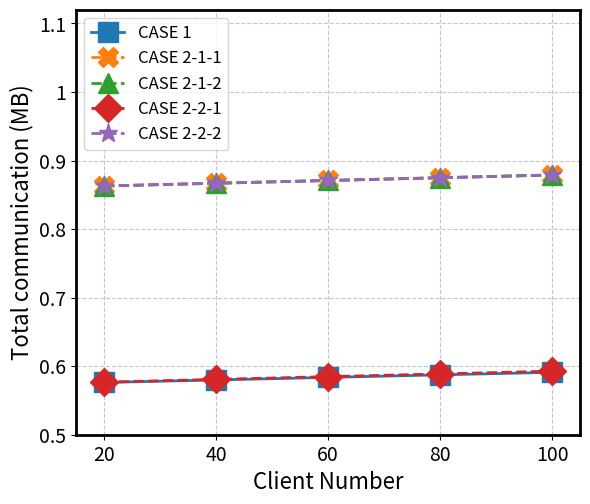
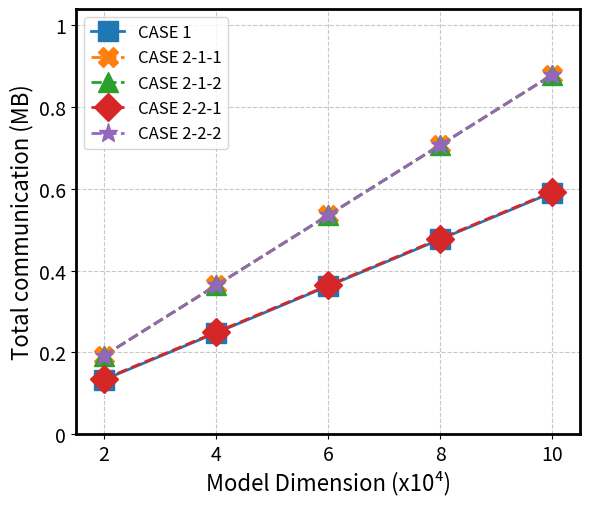

Recreate these plots in Python, in order.
import numpy as np
import matplotlib.pyplot as plt
import numpy as np
from matplotlib.ticker import FixedLocator, FixedFormatter

def pic_enc(x_ticks, y_ticks, y_visual, y1, y2, y3, y4, y5, y6, y7, x_min, x_max, x_label, y_lable, fig_name):
    # 创建图形和轴
    fig, ax = plt.subplots(dpi = 1000, figsize=(6, 5))
    plt.subplots_adjust(0.14, 0.13, 0.98, 0.98)
    # 设置轴的线条粗细
    ax.spines['bottom'].set_linewidth(2)  # 设置底部坐标轴的粗细
    ax.spines['left'].set_linewidth(2)  # 设置左边坐标轴的粗细
    ax.spines['right'].set_linewidth(2)  # 设置右边坐标轴的粗细
    ax.spines['top'].set_linewidth(2)
    # 设置Y轴的刻度位置和标签
    # 位置使用索引值，使它们在视觉上均匀分布
    ax.yaxis.set_major_locator(FixedLocator(range(len(y_ticks))))
    ax.yaxis.set_major_formatter(FixedFormatter(y_visual))
    ax.tick_params(axis='y', labelsize=14)
    # 设置Y轴的限制，使其刚好包含所有刻度
    ax.set_xlim(x_min, x_max)
    ax.set_ylim(0, len(y_ticks)-0.8)

    ax.set_xticks(x_ticks)
    ax.set_xticklabels(x_ticks, fontsize=14)
    # 为了使绘图正确映射，我们需要将实际数据转换为视觉位置
    # 创建一个映射函数
    def value_to_visual(y_value, y_ticks):
        """将实际Y值转换为视觉位置"""
        # 找到y_value所在的区间
        for i in range(1, len(y_ticks)):
            if y_ticks[i-1] <= y_value <= y_ticks[i]:
                # 在区间内线性插值
                ratio = (y_value - y_ticks[i-1]) / (y_ticks[i] - y_ticks[i-1])
                return i-1 + ratio
        # 如果超出范围，使用对数增长估计
        if y_value > y_ticks[-1]:
            return len(y_ticks) - 1 + np.log(y_value / y_ticks[-1])
        else:  # y_value < y_ticks[0]
            return 0 - np.log(y_ticks[0] / y_value)

    # 转换数据并重新绘制
    visual_y1 = [value_to_visual(yi, y_ticks) for yi in y1]
    ax.plot(x_ticks, visual_y1, marker='s', markersize=14, linewidth=2, linestyle='--')
    visual_y2 = [value_to_visual(yi, y_ticks) for yi in y2]
    ax.plot(x_ticks, visual_y2, marker='X', markersize=14, linewidth=2, linestyle='--')
    visual_y3 = [value_to_visual(yi, y_ticks) for yi in y3]
    ax.plot(x_ticks, visual_y3, marker='^', markersize=14, linewidth=2, linestyle='--')
    visual_y4 = [value_to_visual(yi, y_ticks) for yi in y4]
    ax.plot(x_ticks, visual_y4, marker='D', markersize=14, linewidth=2, linestyle='--')
    visual_y5 = [value_to_visual(yi, y_ticks) for yi in y5]
    ax.plot(x_ticks, visual_y5, marker='*', markersize=14, linewidth=2, linestyle='--')
    visual_y6 = [value_to_visual(yi, y_ticks) for yi in y6]
    ax.plot(x_ticks, visual_y6, marker='>', markersize=14, linewidth=2)
    visual_y7 = [value_to_visual(yi, y_ticks) for yi in y7]
    ax.plot(x_ticks, visual_y7, marker='.', markersize=14, linewidth=2)

    # 添加标题和标签
    ax.set_xlabel(x_label, fontsize=16)
    ax.set_ylabel(y_lable, fontsize=16)

    # 添加网格线以便更好地观察
    ax.grid(True, linestyle='--', alpha=0.7)
    plt.rcParams.update({'font.size': 12})
    ax.legend(['CASE 1', 'CASE 2-1-1', 'CASE 2-1-2', 'CASE 2-2-1', 'CASE 2-2-2',  'FSMSA', 'VeSAFL'], loc='upper left',)
    # plt.tight_layout()
    plt.savefig(fig_name)

def pic_total(x_ticks, y_ticks, y_visual, y1, y2, y3, y4, y5, x_min, x_max, x_label, y_lable, fig_name):
    # 创建图形和轴
    fig, ax = plt.subplots(dpi = 1000, figsize=(6, 5))
    plt.subplots_adjust(0.14, 0.13, 0.98, 0.98)
    # 设置轴的线条粗细
    ax.spines['bottom'].set_linewidth(2)  # 设置底部坐标轴的粗细
    ax.spines['left'].set_linewidth(2)  # 设置左边坐标轴的粗细
    ax.spines['right'].set_linewidth(2)  # 设置右边坐标轴的粗细
    ax.spines['top'].set_linewidth(2)
    # 设置Y轴的刻度位置和标签
    # 位置使用索引值，使它们在视觉上均匀分布
    ax.yaxis.set_major_locator(FixedLocator(range(len(y_ticks))))
    ax.yaxis.set_major_formatter(FixedFormatter(y_visual))
    ax.tick_params(axis='y', labelsize=14)
    # 设置Y轴的限制，使其刚好包含所有刻度
    ax.set_xlim(x_min, x_max)
    ax.set_ylim(0, len(y_ticks)-0.8)

    ax.set_xticks(x_ticks)
    ax.set_xticklabels(x_ticks, fontsize=14)
    # 为了使绘图正确映射，我们需要将实际数据转换为视觉位置
    # 创建一个映射函数
    def value_to_visual(y_value, y_ticks):
        """将实际Y值转换为视觉位置"""
        # 找到y_value所在的区间
        for i in range(1, len(y_ticks)):
            if y_ticks[i-1] <= y_value <= y_ticks[i]:
                # 在区间内线性插值
                ratio = (y_value - y_ticks[i-1]) / (y_ticks[i] - y_ticks[i-1])
                return i-1 + ratio
        # 如果超出范围，使用对数增长估计
        if y_value > y_ticks[-1]:
            return len(y_ticks) - 1 + np.log(y_value / y_ticks[-1])
        else:  # y_value < y_ticks[0]
            return 0 - np.log(y_ticks[0] / y_value)

    # 转换数据并重新绘制
    visual_y1 = [value_to_visual(yi, y_ticks) for yi in y1]
    ax.plot(x_ticks, visual_y1, marker='s', markersize=14, linewidth=2)
    visual_y2 = [value_to_visual(yi, y_ticks) for yi in y2]
    ax.plot(x_ticks, visual_y2, marker='X', markersize=14, linewidth=2, linestyle='--')
    visual_y3 = [value_to_visual(yi, y_ticks) for yi in y3]
    ax.plot(x_ticks, visual_y3, marker='^', markersize=14, linewidth=2, linestyle='--')
    visual_y4 = [value_to_visual(yi, y_ticks) for yi in y4]
    ax.plot(x_ticks, visual_y4, marker='D', markersize=14, linewidth=2, linestyle='--')
    visual_y5 = [value_to_visual(yi, y_ticks) for yi in y5]
    ax.plot(x_ticks, visual_y5, marker='*', markersize=14, linewidth=2, linestyle='--')

    # 添加标题和标签
    ax.set_xlabel(x_label, fontsize=16)
    ax.set_ylabel(y_lable, fontsize=16)

    # 添加网格线以便更好地观察
    ax.grid(True, linestyle='--', alpha=0.7)
    plt.rcParams.update({'font.size': 12})
    ax.legend(['CASE 1', 'CASE 2-1-1', 'CASE 2-1-2', 'CASE 2-2-1',  'CASE 2-2-2'], loc='upper left',)
    # plt.tight_layout()
    plt.savefig(fig_name)

def pic_compare(x1, y1, y2, y3, y4, y5, y6,x_min, x_max, y_min, y_max, x_label, y_lable, fig_name):
    plt.figure(dpi=1000, figsize=(6, 5))
    plt.subplots_adjust(0.14, 0.13, 0.98, 0.98)
    # plt.title("title")  # 括号当中输入标题的名称
    plt.xlim(x_min, x_max)  # x轴坐标轴
    plt.ylim(y_min, y_max)  # y轴坐标轴
    # plt.xticks([10000, 20000, 30000, 40000, 50000], fontsize=22)
    plt.xticks(x1, fontsize=20)
    plt.yticks([y_min, y_min+1*(y_max-y_min)/5, y_min+2*(y_max-y_min)/5,
                y_min+3*(y_max-y_min)/5, y_min+4*(y_max-y_min)/5, y_max], fontsize=20)
    plt.xlabel(x_label, fontsize=20)  # x轴标签
    plt.ylabel(y_lable, fontsize=20)  # y轴标签
    ax = plt.gca()  # 获得坐标轴的句柄
    ax.spines['bottom'].set_linewidth(2)  # 设置底部坐标轴的粗细
    ax.spines['left'].set_linewidth(2)  # 设置左边坐标轴的粗细
    ax.spines['right'].set_linewidth(2)  # 设置右边坐标轴的粗细
    ax.spines['top'].set_linewidth(2)
    plt.plot(x1, y1, marker='s', markersize=16, linewidth=4)
    plt.plot(x1, y2, marker='X', markersize=16, linewidth=4)
    plt.plot(x1, y3, marker='^', markersize=16, linewidth=4)
    plt.plot(x1, y4, marker='D', markersize=16, linewidth=4)
    plt.plot(x1, y5, marker='*', markersize=16, linewidth=4)
    plt.plot(x1, y6, marker='.', markersize=16, linewidth=4)
    plt.grid(True, linestyle='--', alpha=0.7)
    plt.rcParams.update({'font.size': 14})
    # plt.legend(['EIFL', 'VCD-FL', 'VERIFL', 'VERSA'])
    # plt.legend(['EIFL', 'VCD-FL'])
    plt.legend(['0 dropout:EIFL', '10% dropout:EIFL', '20% dropout:EIFL','0 dropout:VCD-FL', '10% dropout:VCD-FL', '20% dropout:VCD-FL'])
    plt.savefig(fig_name)


SGD = [7.81526094, 5.28184062, 4.01513047, 3.25510437, 2.74842031]
OFL = [0.07283594, 0.05455729, 0.04541797, 0.03993437, 0.03627865]
SIGFL = [3.072, 2.155, 1.697, 1.422, 1.23866667]


if __name__ == '__main__':
    # # 客户端验证时间，模型参数10w，客户端20-100
    
    # FSMSA_client = [24.60459237098694, 24.281709390878678, 24.331447072823842, 24.049496069550514, 24.226350915431976]
    # VeSAFL_client = [21.5, 21.5, 21.5, 21.5, 21.5]
    # case1 = [0.04849164009094238, 0.08785005569458008, 0.12783122062683105, 0.16785744667053223, 0.2078820037841797]
    # case211 = [0.12435976982116699, 0.1617500400543213, 0.202131986618042, 0.24372200012207032, 0.2819143104553223]
    # case221 = [0.11914484024047851, 0.1594903087615967, 0.20157098770141602, 0.24069241523742677, 0.2810648250579834]
    # case212 = [0.12030450820922851, 0.1603920078277588, 0.2017660140991211, 0.23933342933654786, 0.2786696720123291]
    # case222 = [0.11867873191833496, 0.15800376892089846, 0.19888877868652344, 0.24114541053771973, 0.2795406150817871]
    
    # x1 = [20, 40, 60, 80, 100]
    # y_ticks = [0, 1, 10, 100, 1000]
    # y_visual = [0, 1, 10, r'$10^2$', r'$10^3$']
    # pic_enc(x1, y_ticks, y_visual,  case1, case211, case212, case221, case222, FSMSA_client, VeSAFL_client, 15, 105, "Client Number", "Verification time (s)",
    #             "diff_ver_time_about_client.pdf")

    # # 客户端验证时间，客户端100，模型参数2-10w
    # x1 = [2, 4, 6, 8, 10]
    # y_ticks = [0, 1, 10, 100, 1000]
    # y_visual = [0, 1, 10, r'$10^2$', r'$10^3$']
    # # -------客户端计算开销对比
    # FSMSA_client = [4.894987540245056, 9.705161068439484, 14.529632623195647, 19.35511431694031, 24.972628815174104]
    # VeSAFL_client = [4.3, 8.6, 12.9, 17.2, 21.5]
    # case1 = [0.20677717208862306, 0.20698602676391603, 0.20765932083129884, 0.20789058685302736, 0.20774682044982912]
    # case211 = [0.2239638137817383, 0.23922713279724123, 0.253065185546875, 0.26760967254638673, 0.2880855369567871]
    # case221 = [0.22292907714843752, 0.23782928466796877, 0.254633264541626, 0.2647519874572754, 0.284970121383667]
    # case212 = [0.2228816318511963, 0.23646338462829591, 0.25220020294189455, 0.26541479110717775, 0.27899630546569826]
    # case222 = [0.22414310455322267, 0.2361393737792969, 0.25110347747802736, 0.2647381591796875, 0.28102667808532716]
    
    # pic_enc(x1, y_ticks, y_visual, case1, case211, case212, case221, case222, FSMSA_client, VeSAFL_client, 1.5, 10.5, "Model Dimension (x10\u2074)", "Verification time (s)",
    #             "diff_ver_time_about_model.pdf")

    # # 客户端验证通信开销，模型参数10w，客户端20-100
    # case1= [0.00274658203125, 0.00518798828125, 0.00762939453125, 0.01007080078125, 0.01251220703125]
    # case211= [0.289309024810791, 0.292055606842041, 0.294802188873291, 0.297548770904541, 0.300295352935791]
    # case212= [0.289309024810791, 0.292055606842041, 0.294802188873291, 0.297548770904541, 0.300295352935791]
    # case221= [0.003083467483520508, 0.005830049514770508, 0.008576631546020508, 0.011323213577270508, 0.014069795608520508]
    # case222= [0.003083467483520508, 0.005830049514770508, 0.008576631546020508, 0.011323213577270508, 0.014069795608520508]
    # FSMSA = [244.14410400390625, 244.14471435546875, 244.14532470703125, 244.14593505859375, 244.14654541015625]
    # VeSAFL = [24.41, 24.41, 24.41, 24.41, 24.41]

    # x1 = [20, 40, 60, 80, 100]
    # y_ticks = [0, 0.01, 0.1, 1, 10, 100, 1000, 10000, 100000]
    # y_visual = [0, r'$10^{-2}$', r'$10^{-1}$', 1, 10, r'$10^2$', r'$10^3$', r'$10^4$', r'$10^5$']
    # pic_enc(x1, y_ticks, y_visual, case1, case211, case212, case221, case222, FSMSA, VeSAFL, 15, 105, "Client Number", "Verification communication (MB)",
    #             "diff_ver_com_about_client.pdf")

    # # 客户端验证通信开销，客户端100，模型参数2-10w
    # case1 = [0.01251220703125, 0.01251220703125, 0.01251220703125, 0.01251220703125, 0.01251220703125]
    # case211 = [0.07141351699829102, 0.12863397598266602, 0.18585443496704102, 0.24307489395141602, 0.300295352935791]
    # case212 = [0.07141351699829102, 0.12863397598266602, 0.18585443496704102, 0.24307489395141602, 0.300295352935791]
    # case221 = [0.014069795608520508, 0.014069795608520508, 0.014069795608520508, 0.014069795608520508, 0.014069795608520508]
    # case222 = [0.014069795608520508, 0.014069795608520508, 0.014069795608520508, 0.014069795608520508, 0.014069795608520508]
    # FSMSA = [48.83404541015625, 97.66217041015625, 146.49029541015625, 195.31842041015625, 244.14654541015625]
    # VeSAFL = [4.88, 9.77, 14.65, 19.53, 24.41]

    # x1 = [2, 4, 6, 8, 10]
    # y_ticks = [0, 0.01, 0.1, 1, 10, 100, 1000, 10000, 100000]
    # y_visual = [0, r'$10^{-2}$', r'$10^{-1}$', 1, 10, r'$10^2$', r'$10^3$', r'$10^4$', r'$10^5$']
    # pic_enc(x1, y_ticks, y_visual, case1, case211, case212, case221, case222, FSMSA, VeSAFL, 1.5, 10.5, "Model Dimension (x10\u2074)", "Verification communication (MB)",
    #             "diff_ver_com_about_model.pdf")
    
    # # 客户端总时间，模型参数10w，客户端20-100
    
    # case1 =   [1654, 3308, 4960, 6610, 8230]
    # case211 = [1750, 3399, 5060, 6700, 8319]
    # case221 = [1745, 3400, 5050, 6708, 8330]
    # case212 = [1755, 3408, 5050, 6680, 8310]
    # case222 = [1755, 3408, 5055, 6710, 8330]
    
    # x1 = [20, 40, 60, 80, 100]
    # y_ticks = [1000, 3000, 5000, 7000, 9000]
    # y_visual = [1, 3, 5, 7, 9]
    # pic_total(x1, y_ticks, y_visual,  case1, case211, case212, case221, case222, 15, 105, "Client Number", "Total time (s)",
    #             "client_total_time_about_client.pdf")
    
    # # 客户端总时间，客户端数量100，参数2-10w
    
    # case1 =   [1654, 3308, 4960, 6610, 8230]
    # case211 = [1680, 3348, 5020, 6690, 8319]
    # case221 = [1675, 3340, 5025, 6699, 8330]
    # case212 = [1685, 3345, 5018, 6700, 8310]
    # case222 = [1675, 3348, 5020, 6685, 8330]
    
    # x1 = [2, 4, 6, 8, 10]
    # y_ticks = [1000, 3000, 5000, 7000, 9000]
    # y_visual = [1, 3, 5, 7, 9]
    # pic_total(x1, y_ticks, y_visual, case1, case211, case212, case221, case222, 1.5, 10.5, "Model Dimension (x10\u2074)", "Total time (s)",
    #             "client_total_time_about_model.pdf")
    
    # 客户端总通信，模型参数10w，客户端20-100
    
    case1= [0.5762219429016113, 0.5799317359924316, 0.583641529083252, 0.5873513221740723, 0.5910611152648926]
    case211= [0.8628454208374023, 0.8668603897094727, 0.870875358581543, 0.8748903274536133, 0.8789052963256836]
    case212= [0.8628454208374023, 0.8668603897094727, 0.870875358581543, 0.8748903274536133, 0.8789052963256836]
    case221= [0.5766808986663818, 0.5806958675384521, 0.5847108364105225, 0.5887258052825928, 0.5927407741546631]
    case222= [0.8628454208374023, 0.8668603897094727, 0.870875358581543, 0.8748903274536133, 0.8789052963256836]    
    x1 = [20, 40, 60, 80, 100]
    y_ticks = [0.5, 0.6, 0.7, 0.8, 0.9, 1, 1.1]
    y_visual =[0.5, 0.6, 0.7, 0.8, 0.9, 1, 1.1]
    pic_total(x1, y_ticks, y_visual,  case1, case211, case212, case221, case222, 15, 105, "Client Number", "Total communication (MB)",
                "client_total_com_about_client.pdf")
    
    # 客户端总通信，客户端数量100，参数2-10w
    
    case1= [0.13329744338989258, 0.24773836135864258, 0.3621792793273926, 0.4766201972961426, 0.5910611152648926]
    case211= [0.1922597885131836, 0.3639211654663086, 0.5355825424194336, 0.7072439193725586, 0.8789052963256836]
    case212= [0.1922597885131836, 0.3639211654663086, 0.5355825424194336, 0.7072439193725586, 0.8789052963256836]
    case221= [0.13497710227966309, 0.24941802024841309, 0.3638589382171631, 0.4782998561859131, 0.5927407741546631]
    case222= [0.1922597885131836, 0.3639211654663086, 0.5355825424194336, 0.7072439193725586, 0.8789052963256836]
    
    x1 = [2, 4, 6, 8, 10]
    y_ticks = [0, 0.2, 0.4, 0.6, 0.8, 1]
    y_visual = [0, 0.2, 0.4, 0.6, 0.8, 1]
    pic_total(x1, y_ticks, y_visual, case1, case211, case212, case221, case222, 1.5, 10.5, "Model Dimension (x10\u2074)", "Total communication (MB)",
                "client_total_com_about_model.pdf")



    
    
    

    
